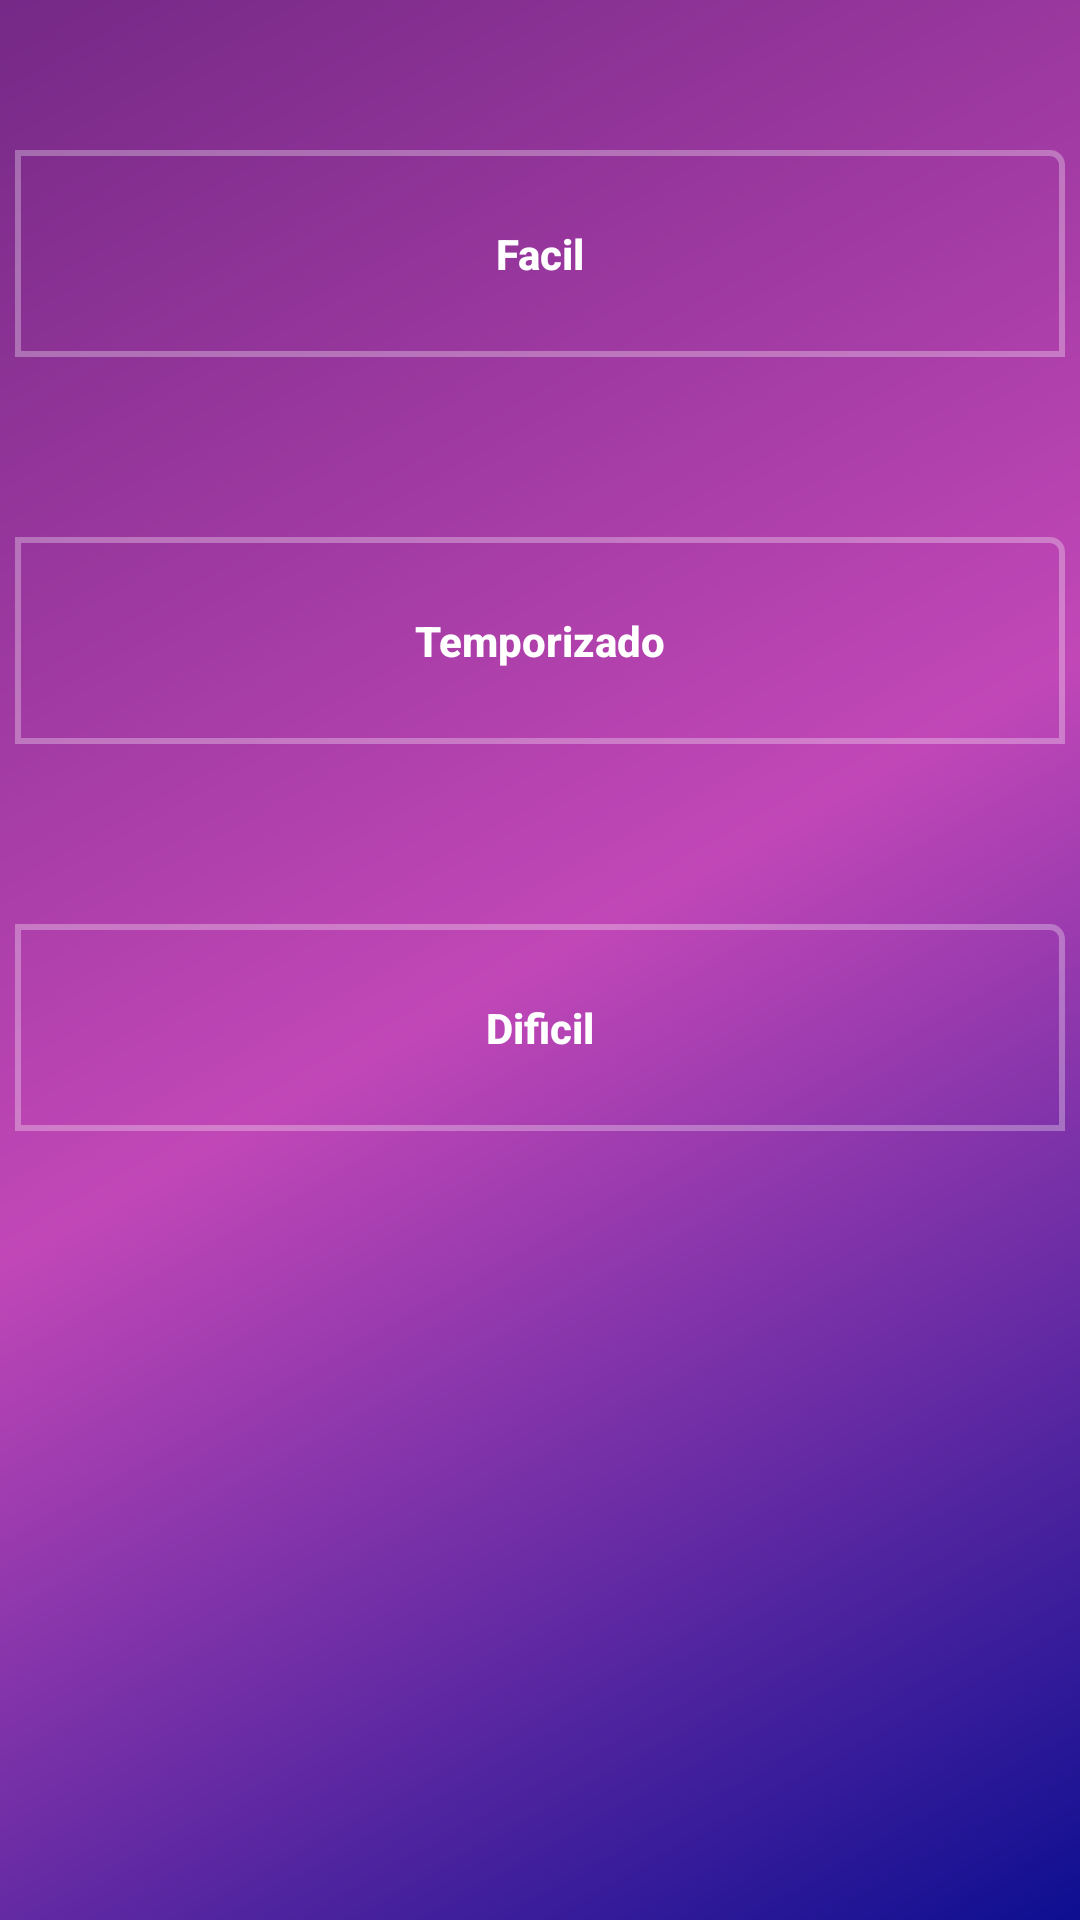

Here is an Android app screen rendered from its layout file. Give the layout XML and the strings, colors and styles it references.
<!-- AndroidManifest.xml: application theme AppTheme -->
<!-- res/layout/activity_elegir_nivel.xml -->
<?xml version="1.0" encoding="utf-8"?>
<android.support.v7.widget.LinearLayoutCompat xmlns:android="http://schemas.android.com/apk/res/android"
    xmlns:app="http://schemas.android.com/apk/res-auto"
    xmlns:tools="http://schemas.android.com/tools"
    android:layout_width="match_parent"
    android:orientation="vertical"
    android:background="@drawable/gradiente"
    android:layout_height="match_parent"
    tools:context=".Elegir_nivel">

    <Button
        android:id="@+id/idfacil"
        style="@style/estyloboton"
        android:textColor="#fff"
        android:layout_width="match_parent"
        android:layout_height="69dp"
        android:layout_marginLeft="5dp"

        android:layout_marginRight="5dp"
        android:layout_marginTop="50dp"
        android:text="Facil" />



    <Button
        android:id="@+id/idregular"
        style="@style/estyloboton"
        android:textColor="#fff"
        android:layout_width="match_parent"
        android:layout_height="69dp"
        android:layout_marginLeft="5dp"
        android:layout_marginRight="5dp"
        android:layout_marginTop="60dp"
        android:text="Temporizado" />


    <Button
        android:id="@+id/iddificl"
        style="@style/estyloboton"
        android:textColor="#fff"
        android:layout_width="match_parent"
        android:layout_height="69dp"
        android:layout_marginLeft="5dp"
        android:layout_marginRight="5dp"
        android:layout_marginTop="60dp"
        android:text="Dificil" />



</android.support.v7.widget.LinearLayoutCompat>
<!-- resources referenced by this layout -->
<resources>
  <!-- drawable gradiente (drawable) -->
  <?xml version="1.0" encoding="utf-8"?>
  <shape xmlns:android="http://schemas.android.com/apk/res/android">
  
  <gradient  android:startColor="#0d0f91"
      android:centerColor="#c147b7"
      android:endColor="#752987"
      android:angle="135"/>
  
  
  
  
  </shape>
  <style name="estyloboton">
          
  
          <item name="android:textAllCaps">false</item>
          <item name="android:textStyle">bold</item>
          <item name="android:textColor">#ffffff</item>
          <item name="android:background">@drawable/colorboton</item>
  
      </style>
  <style name="AppTheme" parent="Theme.AppCompat.Light.NoActionBar">
          
          <item name="colorPrimary">@color/colorPrimary</item>
          <item name="colorPrimaryDark">@color/colorPrimaryDark</item>
          <item name="colorAccent">@color/colorAccent</item>
      </style>
  <!-- drawable colorboton (drawable) -->
  <?xml version="1.0" encoding="utf-8"?>
  <shape xmlns:android="http://schemas.android.com/apk/res/android">
  
      <corners android:bottomLeftRadius="4dp"/> <corners android:bottomRightRadius="4dp"/><corners android:topRightRadius="4dp"/>
  
  <stroke android:color="#4dffffff"
      android:width="2dp"/>
  
  
  
  </shape>
  <color name="colorPrimary">#04177c</color>
  <color name="colorPrimaryDark">#303F9F</color>
  <color name="colorAccent">#FF4081</color>
</resources>
